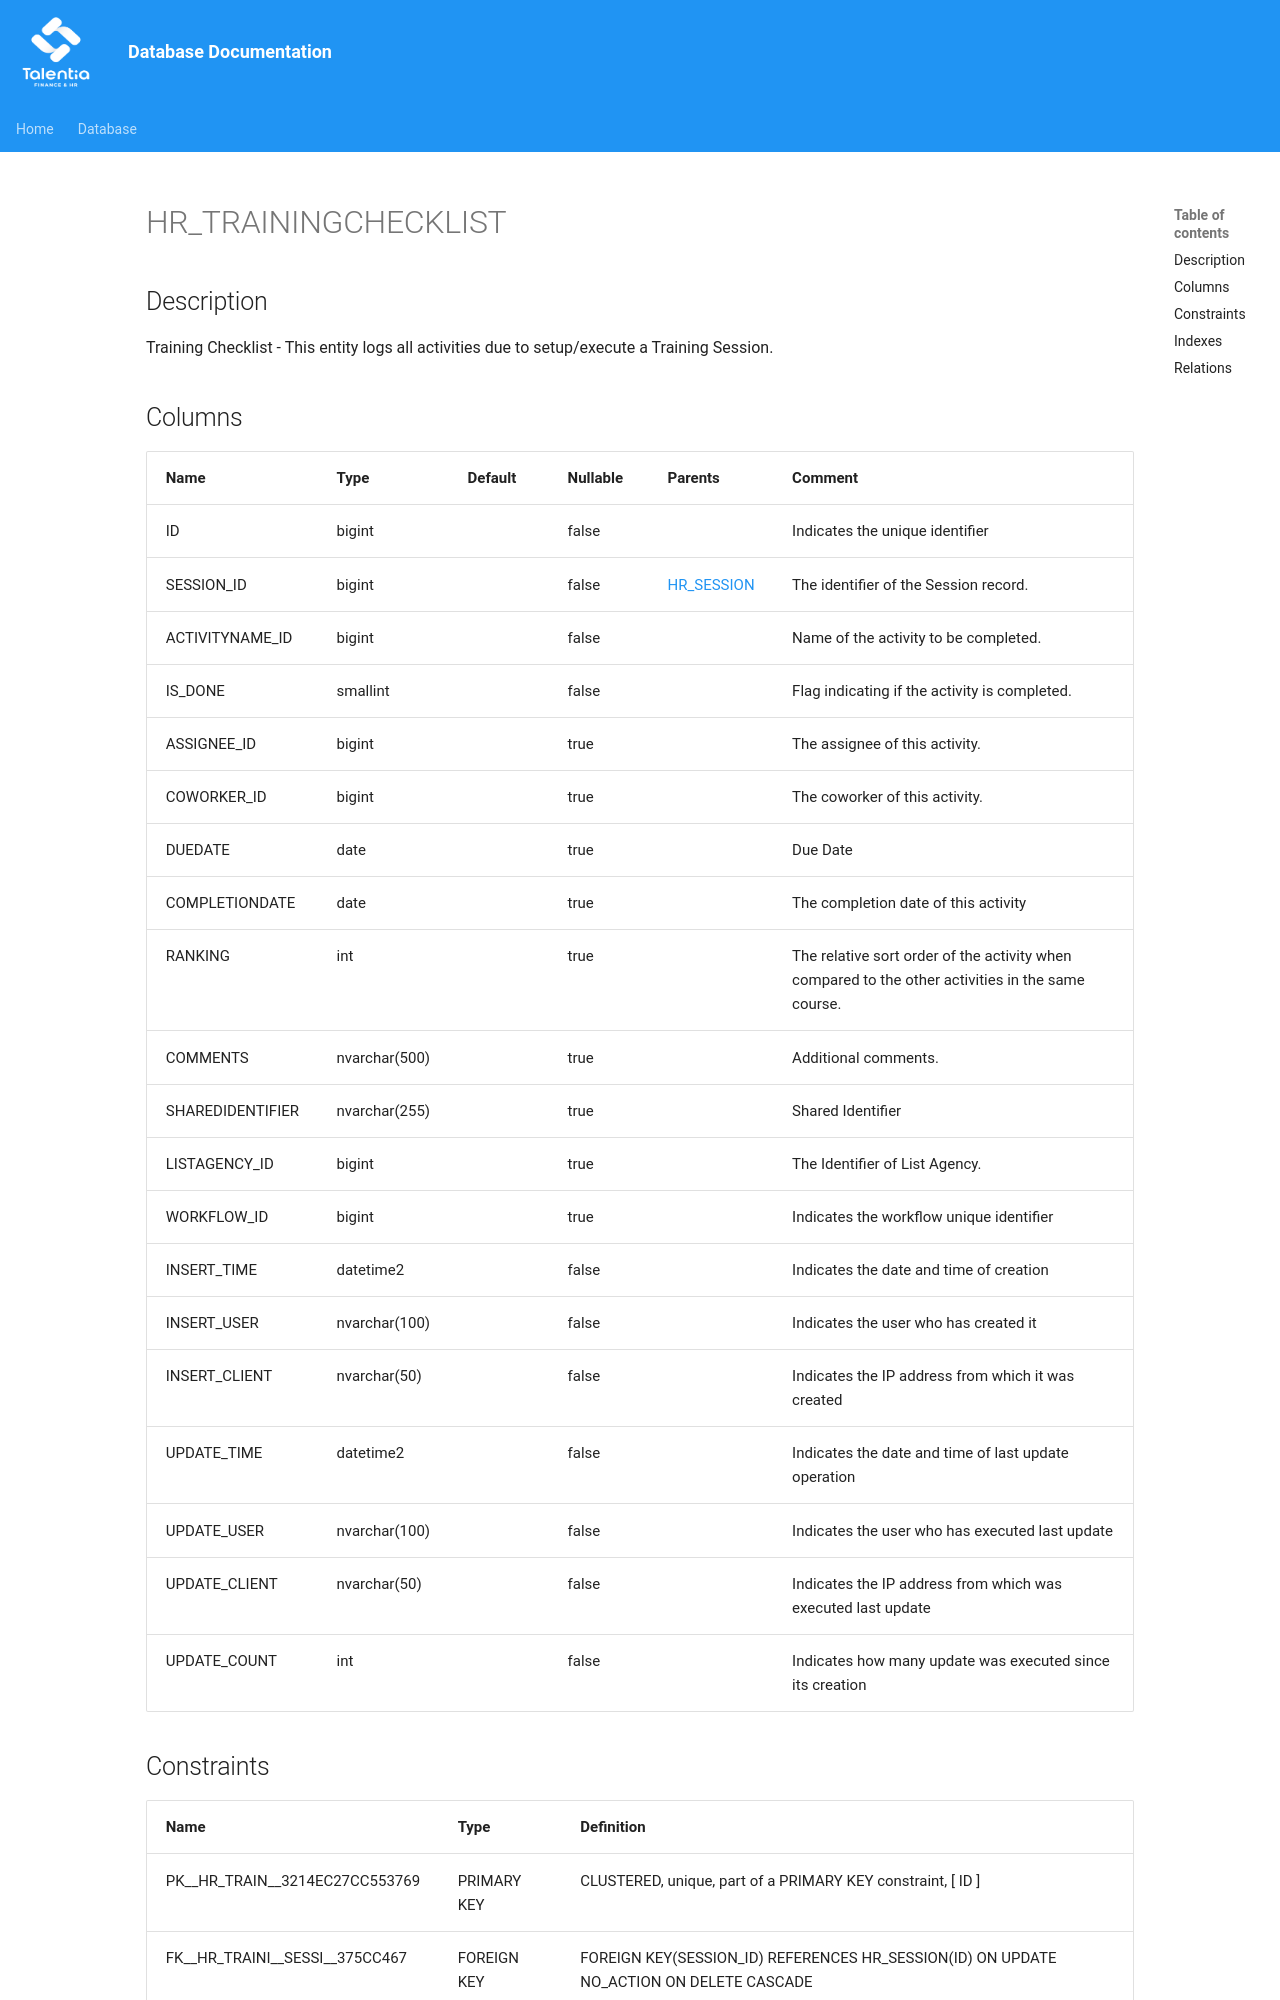

repository: giovanniporcelli/documentazione-db · page: schema/HR_TRAININGCHECKLIST/index.html · generator: mkdocs

# HR_TRAININGCHECKLIST

## Description

Training Checklist - This entity logs all activities due to setup/execute a Training Session.  


## Columns

| Name | Type | Default | Nullable | Parents | Comment |
| ---- | ---- | ------- | -------- | ------- | ------- |
| ID | bigint |  | false |  | Indicates the unique identifier |
| SESSION_ID | bigint |  | false | [HR_SESSION](HR_SESSION.md) | The identifier of the Session record. |
| ACTIVITYNAME_ID | bigint |  | false |  | Name of the activity to be completed. |
| IS_DONE | smallint |  | false |  | Flag indicating if the activity is completed. |
| ASSIGNEE_ID | bigint |  | true |  | The assignee of this activity. |
| COWORKER_ID | bigint |  | true |  | The coworker of this activity. |
| DUEDATE | date |  | true |  | Due Date |
| COMPLETIONDATE | date |  | true |  | The completion date of this activity |
| RANKING | int |  | true |  | The relative sort order of the activity when compared to the other activities in the same course. |
| COMMENTS | nvarchar(500) |  | true |  | Additional comments. |
| SHAREDIDENTIFIER | nvarchar(255) |  | true |  | Shared Identifier |
| LISTAGENCY_ID | bigint |  | true |  | The Identifier of List Agency. |
| WORKFLOW_ID | bigint |  | true |  | Indicates the workflow unique identifier |
| INSERT_TIME | datetime2 |  | fa
